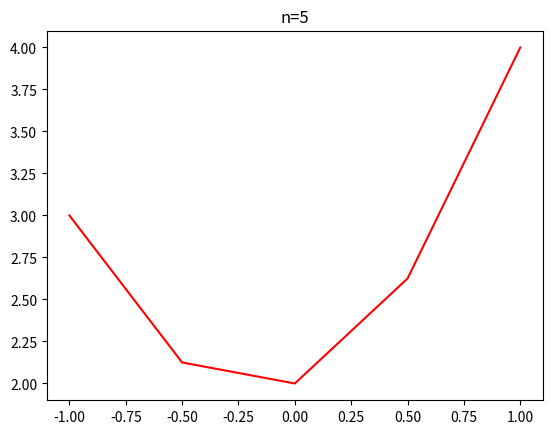

Generate this figure with matplotlib:
import numpy as np
import matplotlib.pyplot as plt

n = 5
a = 3
b = 4
c = 3
x0 = -1
xn = 1
x = np.linspace(x0,xn,n)
dx = x[1]-x[0]
d = np.ones((n-2,1))*dx**2 * c
d[0] -= a
d[-1] -= b
A1 = np.diag(np.ones(n-2)*-2)
A2 = np.diag(np.ones(n-3), 1)
A3 = np.diag(np.ones(n-3), -1)
A = A1+A2+A3
y = np.linalg.solve(A, d)
v = np.linspace(a,b,n)
v .shape = (n, 1)
v [1:-1] = y
print(A)
print(d)
print(v)
print(dx, dx**2*3)

plt.title('n='+str(n))
plt.plot(x,v, 'r')
# x2 = np.linspace(x0,xn,10000)
# plt.plot(x2,1.5*x2**2+0.5*x2+2,'r')
plt.show()
